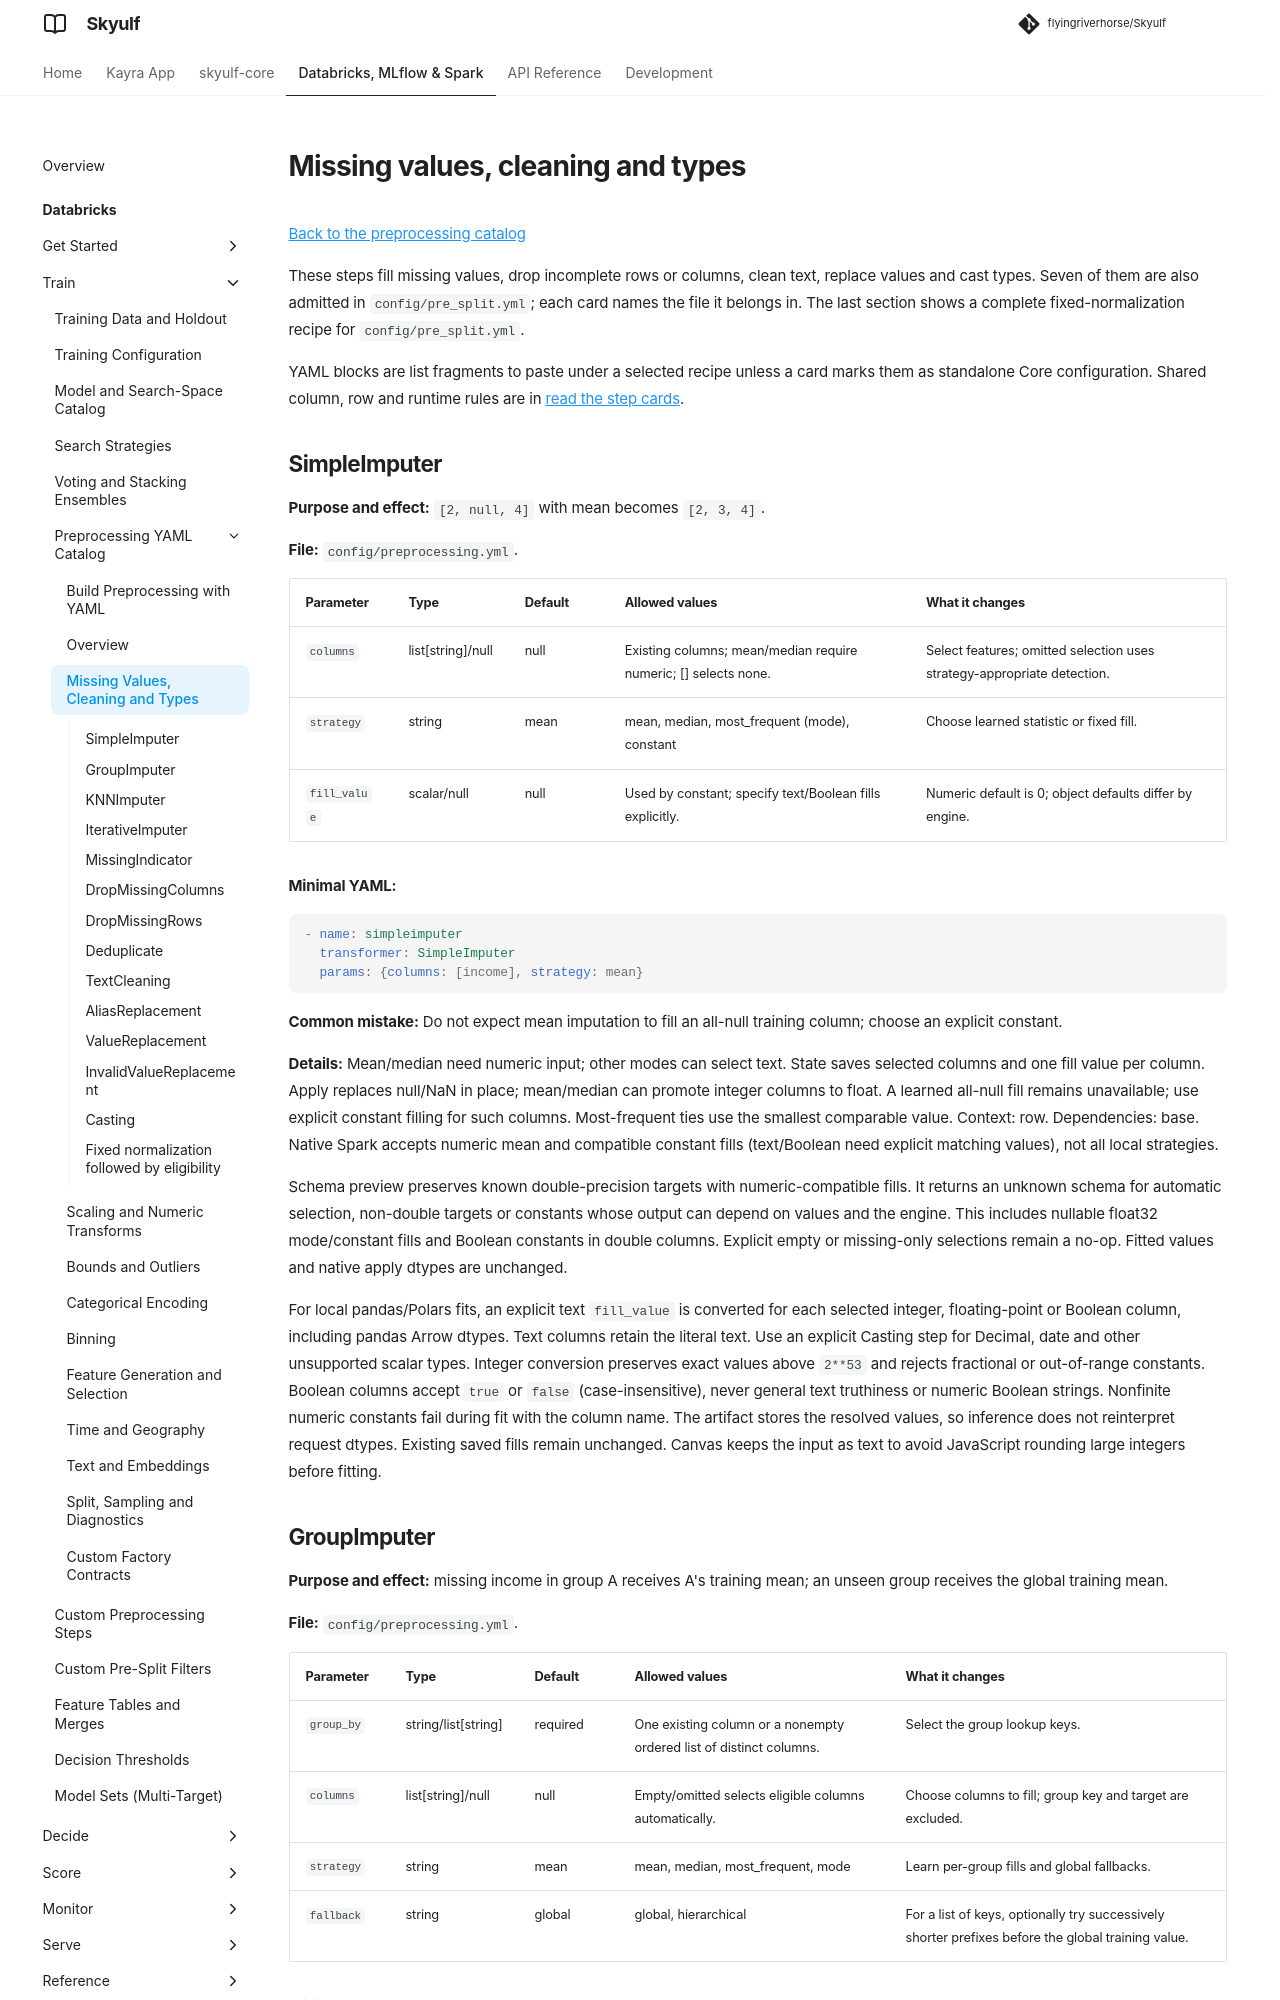

repository: flyingriverhorse/Skyulf · page: manual/user_guide/preprocessing_recipes_cleaning.html · generator: mkdocs

# Missing values, cleaning and types

[Back to the preprocessing catalog](preprocessing_recipes.md)

These steps fill missing values, drop incomplete rows or columns, clean text,
replace values and cast types. Seven of them are also admitted in
`config/pre_split.yml`; each card names the file it belongs in. The last section
shows a complete fixed-normalization recipe for `config/pre_split.yml`.

YAML blocks are list fragments to paste under a selected recipe unless a card
marks them as standalone Core configuration. Shared column, row and runtime rules
are in [read the step cards](preprocessing_recipes.md#read-the-step-cards).

## SimpleImputer

**Purpose and effect:** `[2, null, 4]` with mean becomes `[2, 3, 4]`.

**File:** `config/preprocessing.yml`.

| Parameter | Type | Default | Allowed values | What it changes |
| --- | --- | --- | --- | --- |
| `columns` | list[string]/null | null | Existing columns; mean/median require numeric; [] selects none. | Select features; omitted selection uses strategy-appropriate detection. |
| `strategy` | string | mean | mean, median, most_frequent (mode), constant | Choose learned statistic or fixed fill. |
| `fill_value` | scalar/null | null | Used by constant; specify text/Boolean fills explicitly. | Numeric default is 0; object defaults differ by engine. |

**Minimal YAML:**

```yaml
- name: simpleimputer
  transformer: SimpleImputer
  params: {columns: [income], strategy: mean}
```

**Common mistake:** Do not expect mean imputation to fill an all-null training column; choose an
explicit constant.

**Details:** Mean/median need numeric input; other modes
can select text. State saves selected columns and one fill value per column.
Apply replaces null/NaN in place; mean/median can promote integer columns to
float. A learned all-null fill remains unavailable; use explicit constant filling
for such columns. Most-frequent ties use the smallest comparable value. Context:
row. Dependencies: base. Native Spark accepts numeric mean and compatible
constant fills (text/Boolean need explicit matching values), not all local strategies.

Schema preview preserves known double-precision targets with numeric-compatible
fills. It returns an unknown schema for automatic selection, non-double targets
or constants whose output can depend on values and the engine. This includes
nullable float32 mode/constant fills and Boolean constants in double columns. Explicit empty
or missing-only selections remain a no-op. Fitted values and native apply dtypes
are unchanged.

For local pandas/Polars fits, an explicit text `fill_value` is converted for
each selected integer, floating-point or Boolean column, including pandas Arrow
dtypes. Text columns retain the literal text. Use an explicit Casting step for
Decimal, date and other unsupported scalar types. Integer conversion preserves
exact values
above `2**53` and rejects fractional or out-of-range constants. Boolean columns
accept `true` or `false` (case-insensitive), never general text truthiness or
numeric Boolean strings. Nonfinite numeric constants fail during fit with the
column name. The artifact stores the resolved values, so inference does not
reinterpret request dtypes. Existing saved fills remain unchanged. Canvas keeps
the input as text to avoid JavaScript rounding large integers before fitting.
